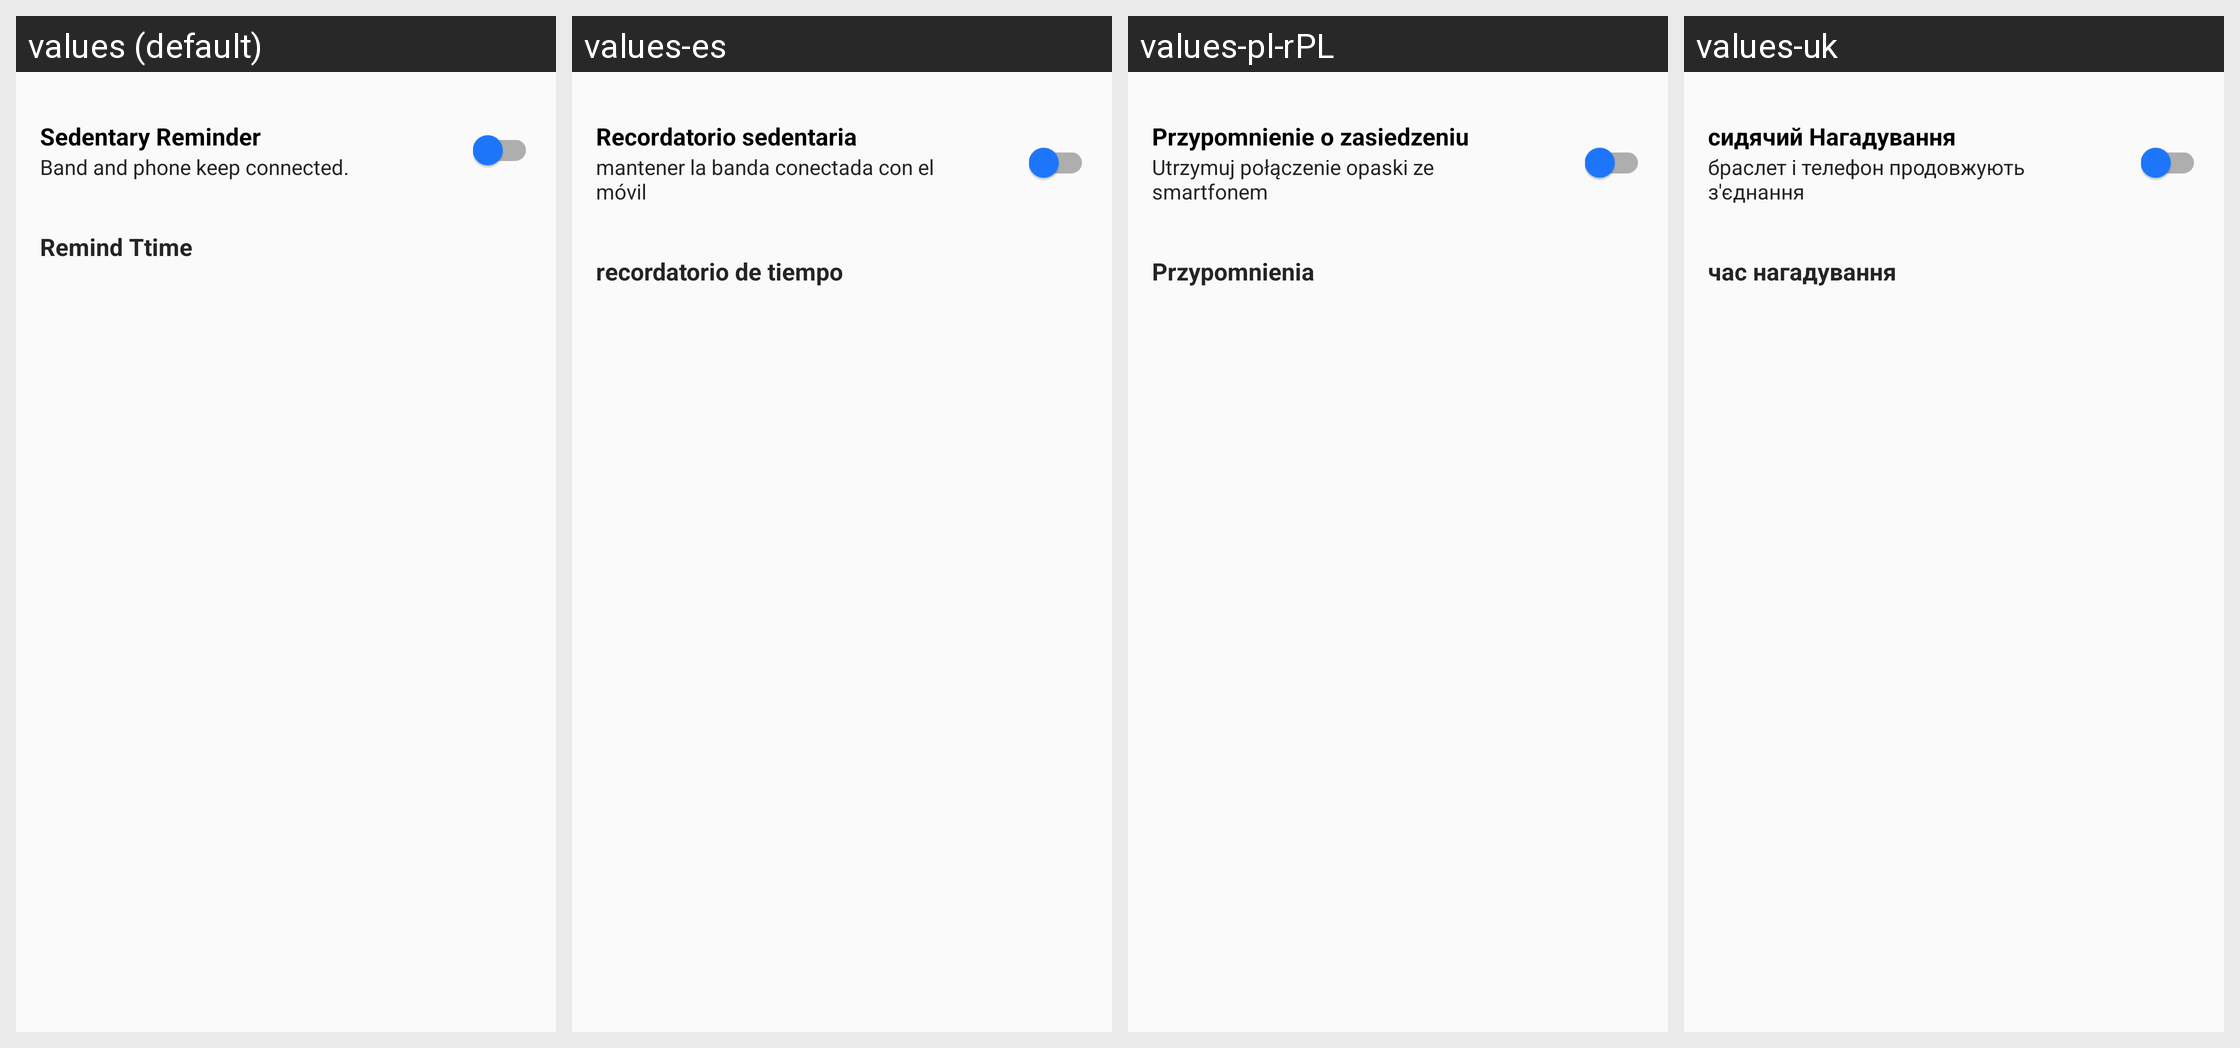

Here is an Android app screen in its default locale and in the app's own translations. Write out the translated-string differences for the strings that appear on this screen.
Android screen res/layout/content_band_sedentary.xml rendered under 4 locales, left to right: values (default), values-es, values-pl-rPL, values-uk. Device: Nexus 5 (rendered at 1080×1920; each locale shown at half size, 540×960, under a caption strip naming it); theme AppTheme.
Other locales in the repository, not shown: values-de, values-fr, values-it, values-ja, values-ru, values-zh-rCN, values-zh-rTW.
Strings drawn on this screen, with the default value and each locale's value (text and hints the layout hard-codes, and strings that could not be matched under every locale, appear in the picture but are not listed):

jiuzuo_remind
  values: Sedentary Reminder
  values-es: Recordatorio sedentaria
  values-pl-rPL: Przypomnienie o zasiedzeniu
  values-uk: сидячий Нагадування

keep_connected
  values: Band and phone keep connected.
  values-es: mantener la banda conectada con el móvil
  values-pl-rPL: Utrzymuj połączenie opaski ze smartfonem
  values-uk: браслет і телефон продовжують з'єднання

remind_time
  values: Remind Ttime
  values-es: recordatorio de tiempo
  values-pl-rPL: Przypomnienia
  values-uk: час нагадування
